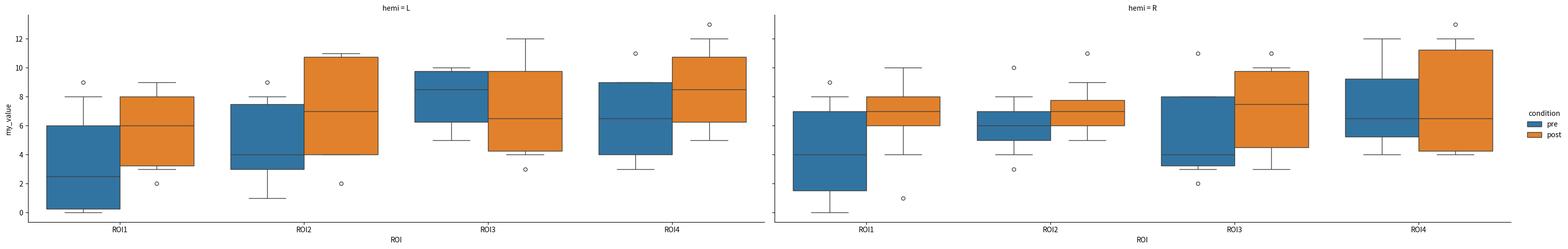

Recreate this plot in Python.
import numpy as np
import os
import matplotlib.pyplot as plt
import pandas as pd
import seaborn as sns

# --------
# overhead
# --------
rootdir = 'my/path/somewhere/'
subs = ['01', '02', '03', '04', '05', '06', '07', '08', '09', '10']
ROI_list = ['ROI1', 'ROI2', 'ROI3', 'ROI4']
condition_list = ['pre', 'post']
hemi_list = ["L", "R"]

# --------
# read data into dataframe
# --------
df = pd.DataFrame(columns=["subj", "ROI", "hemi", "condition", "my_value"])
my_row = 0
for sub in subs:
    OD = os.path.join('rootdir', 'derivatives', 'sub-' + sub)
    for ind_r, ROI in enumerate(ROI_list):
        for hemi in hemi_list:
            for ind_c, cond in enumerate(condition_list):
                # generate random value here as example
                my_val = np.random.randint(10) + ind_r + ind_c
                df.loc[my_row] = [sub, ROI, hemi, cond, my_val]
                my_row = my_row + 1

# --------
# plotting
# --------
# boxes show quartiles
# whiskers show rest of distribution (here within 2 SD)
sns.catplot(x="ROI", y="my_value", data=df, dodge=True, hue='condition', col='hemi', kind='box', whis=[5, 95], aspect=3)
plt.show()
